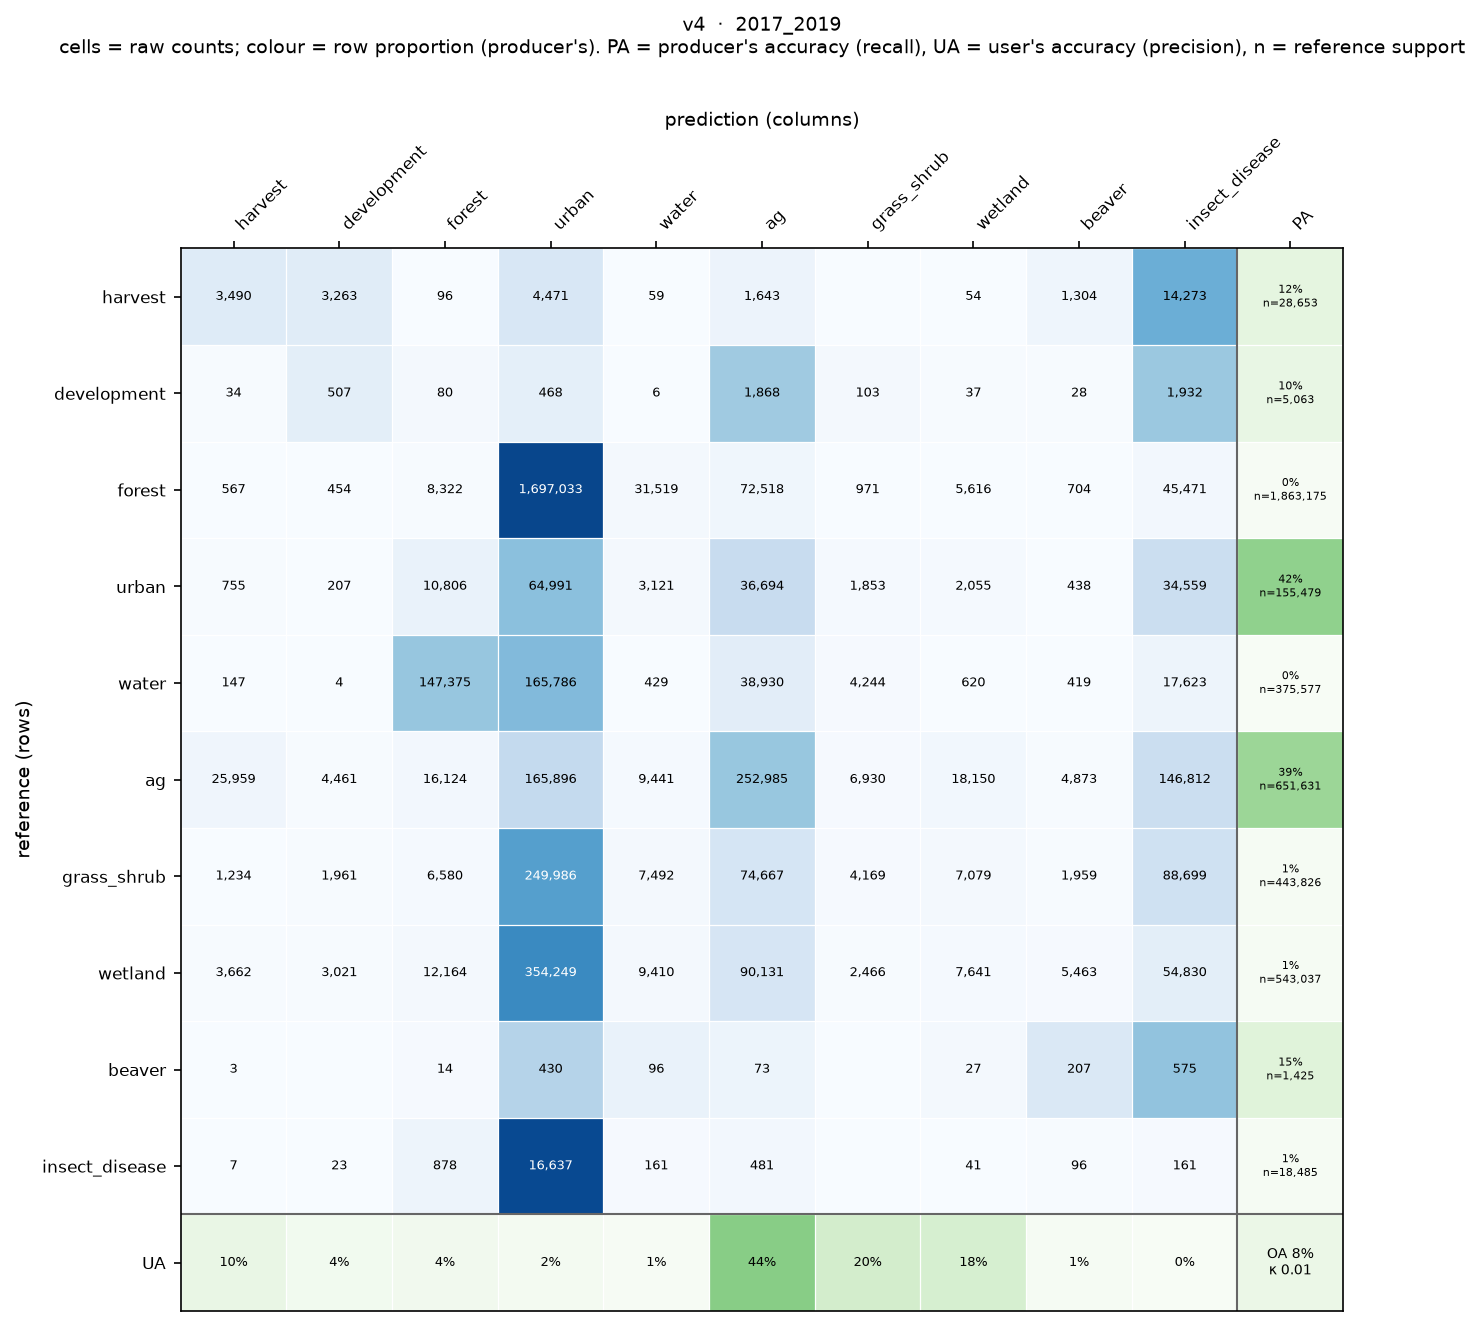

Values plotted in this chart, from the file beside it:
, harvest, development, forest, urban, water, ag, grass_shrub, wetland, beaver, insect_disease
harvest, 3490, 3263, 96, 4471, 59, 1643, 0, 54, 1304, 14273
development, 34, 507, 80, 468, 6, 1868, 103, 37, 28, 1932
forest, 567, 454, 8322, 1697033, 31519, 72518, 971, 5616, 704, 45471
urban, 755, 207, 10806, 64991, 3121, 36694, 1853, 2055, 438, 34559
water, 147, 4, 147375, 165786, 429, 38930, 4244, 620, 419, 17623
ag, 25959, 4461, 16124, 165896, 9441, 252985, 6930, 18150, 4873, 146812
grass_shrub, 1234, 1961, 6580, 249986, 7492, 74667, 4169, 7079, 1959, 88699
wetland, 3662, 3021, 12164, 354249, 9410, 90131, 2466, 7641, 5463, 54830
beaver, 3, 0, 14, 430, 96, 73, 0, 27, 207, 575
insect_disease, 7, 23, 878, 16637, 161, 481, 0, 41, 96, 161
